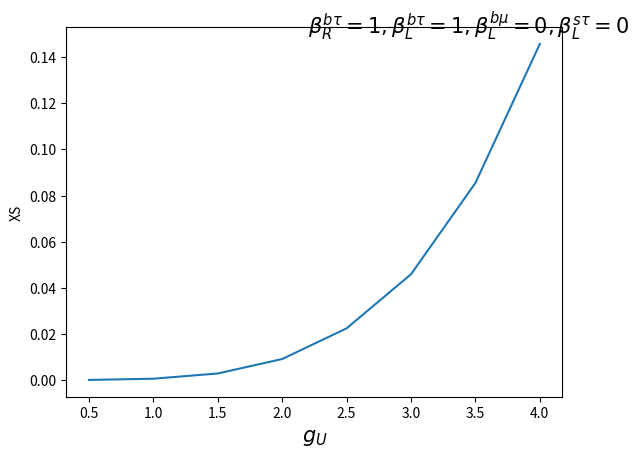
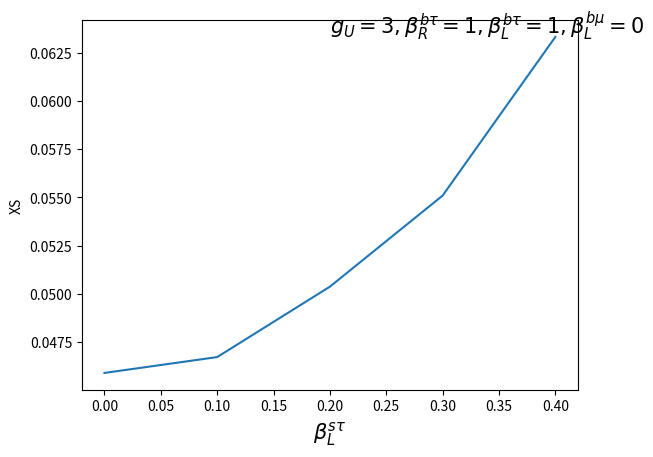
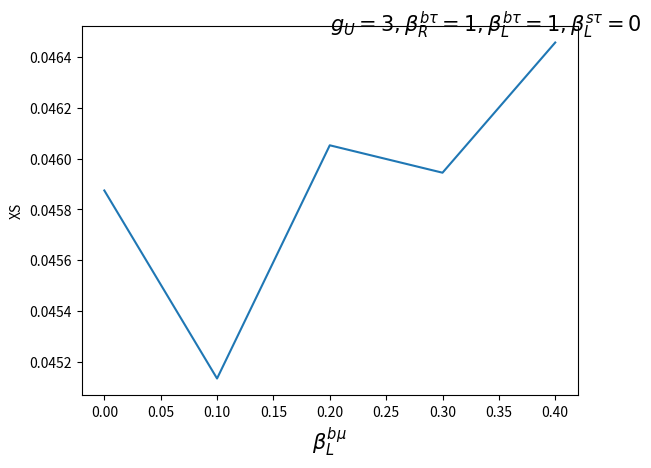
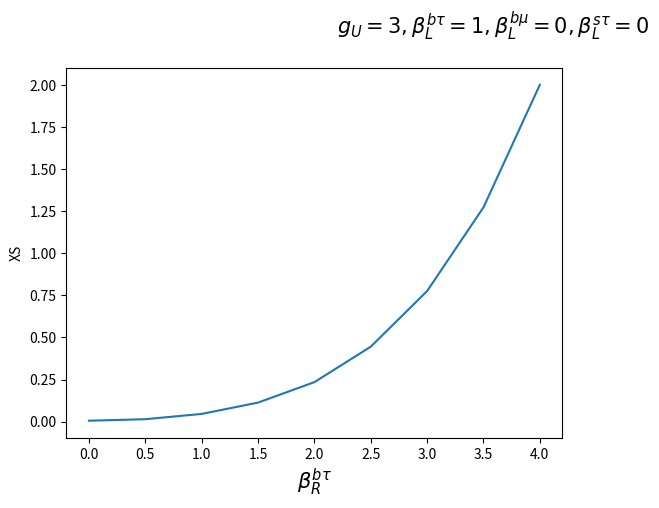

Write the Python code that produced these figures, in order.
import matplotlib.pyplot as plt

gU = [0.5,1,1.5,2,2.5,3,3.5,4]
gU_XS = [0.0000358472469013,0.000557532756897,0.00282825160935,0.00910846773291,0.0224072784886,0.0458742391043,0.0854813581568,0.145746280488]

beta_L_23 = [0,0.1,0.2,0.3,0.4]
beta_L_23_XS = [0.0458742391043,0.0466979920032,0.0503598935426,0.055097472411,0.063347997501]

beta_L_32 = [0,0.1,0.2,0.3,0.4]
beta_L_32_XS = [0.0458742391043,0.0451334613155,0.0460521857257,0.0459442181127,0.0464570642743]

beta_Rd_33 = [0,0.5,1,1.5,2,2.5,3,3.5,4]
beta_Rd_33_XS = [0.0055188445122,0.0145876241504,0.0458742391043,0.11317605058,0.234709594162,0.445226445422,0.775617338064,1.2726182527,2.00059988005]

plt.figure(1)
plt.plot(gU,gU_XS)
plt.xlabel(r"$g_U$",size=15)
plt.ylabel("XS")
plt.text(2.2, 0.15, r'$\beta_{R}^{b\tau}=1, \beta_{L}^{b\tau}=1, \beta_{L}^{b\mu}=0, \beta_{L}^{s\tau}=0$',size=15)
plt.savefig("gU_XS.pdf")

plt.figure(2)
plt.plot(beta_L_23,beta_L_23_XS)
plt.xlabel(r"$\beta_L^{s\tau}$",size=15)
plt.ylabel("XS")
plt.text(0.2, 0.0635, r'$g_{U}=3, \beta_{R}^{b\tau}=1, \beta_{L}^{b\tau}=1, \beta_{L}^{b\mu}=0$',size=15)
plt.savefig("beta_L_23_XS.pdf")

plt.figure(3)
plt.plot(beta_L_32,beta_L_32_XS)
plt.xlabel(r"$\beta_L^{b\mu}$",size=15)
plt.ylabel("XS")
plt.text(0.2, 0.0465, r'$g_{U}=3, \beta_{R}^{b\tau}=1, \beta_{L}^{b\tau}=1, \beta_{L}^{s\tau}=0$',size=15)
plt.savefig("beta_L_32_XS.pdf")

plt.figure(4)
plt.plot(beta_Rd_33,beta_Rd_33_XS)
plt.xlabel(r"$\beta_R^{b\tau}$",size=15)
plt.ylabel("XS")
plt.text(2.2, 2.3, r'$g_{U}=3, \beta_{L}^{b\tau}=1, \beta_{L}^{b\mu}=0, \beta_{L}^{s\tau}=0$',size=15)
plt.savefig("beta_Rd_33_XS.pdf")

